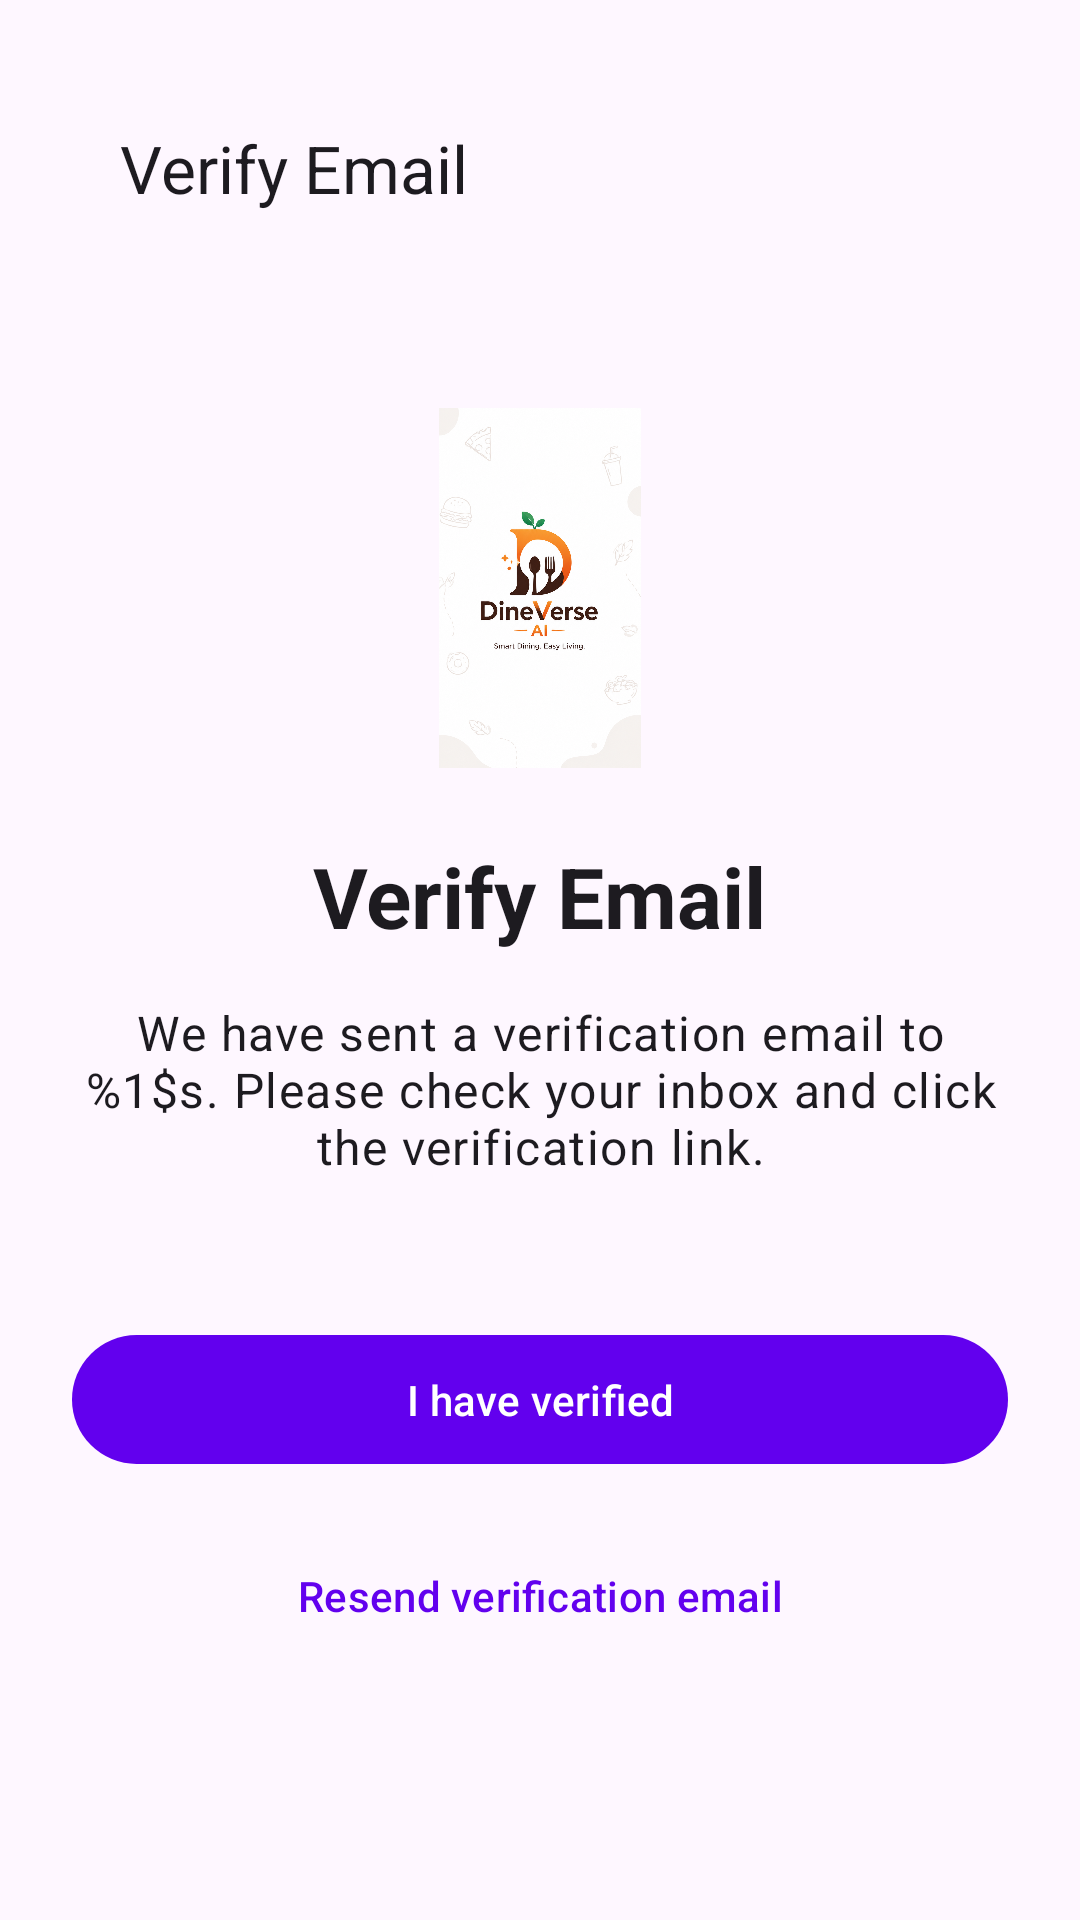

The Android layout XML behind this screen, and the referenced resources:
<!-- AndroidManifest.xml: application theme Theme.DineVerseAI -->
<!-- res/layout/fragment_verification.xml -->
<?xml version="1.0" encoding="utf-8"?>
<androidx.constraintlayout.widget.ConstraintLayout xmlns:android="http://schemas.android.com/apk/res/android"
    xmlns:app="http://schemas.android.com/apk/res-auto"
    android:layout_width="match_parent"
    android:layout_height="match_parent"
    android:padding="24dp">

    <com.google.android.material.appbar.MaterialToolbar
        android:id="@+id/toolbar"
        android:layout_width="0dp"
        android:layout_height="wrap_content"
        app:layout_constraintEnd_toEndOf="parent"
        app:layout_constraintStart_toStartOf="parent"
        app:layout_constraintTop_toTopOf="parent"
        app:title="@string/verify_email" />

    <ImageView
        android:id="@+id/iv_verification"
        android:layout_width="120dp"
        android:layout_height="120dp"
        android:layout_marginTop="48dp"
        android:contentDescription="@string/verify_email"
        android:src="@drawable/logo"
        app:layout_constraintEnd_toEndOf="parent"
        app:layout_constraintStart_toStartOf="parent"
        app:layout_constraintTop_toBottomOf="@id/toolbar" />

    <TextView
        android:id="@+id/tv_title"
        android:layout_width="wrap_content"
        android:layout_height="wrap_content"
        android:layout_marginTop="24dp"
        android:text="@string/verify_email"
        android:textAppearance="@style/TextAppearance.Material3.HeadlineMedium"
        android:textStyle="bold"
        app:layout_constraintEnd_toEndOf="parent"
        app:layout_constraintStart_toStartOf="parent"
        app:layout_constraintTop_toBottomOf="@id/iv_verification" />

    <TextView
        android:id="@+id/tv_message"
        android:layout_width="0dp"
        android:layout_height="wrap_content"
        android:layout_marginTop="16dp"
        android:gravity="center"
        android:text="@string/verification_desc"
        android:textAppearance="@style/TextAppearance.Material3.BodyLarge"
        app:layout_constraintEnd_toEndOf="parent"
        app:layout_constraintStart_toStartOf="parent"
        app:layout_constraintTop_toBottomOf="@id/tv_title" />

    <com.google.android.material.button.MaterialButton
        android:id="@+id/btn_refresh"
        android:layout_width="0dp"
        android:layout_height="wrap_content"
        android:layout_marginTop="48dp"
        android:padding="12dp"
        android:text="@string/i_have_verified"
        app:layout_constraintEnd_toEndOf="parent"
        app:layout_constraintStart_toStartOf="parent"
        app:layout_constraintTop_toBottomOf="@id/tv_message" />

    <com.google.android.material.button.MaterialButton
        android:id="@+id/btn_resend"
        style="@style/Widget.Material3.Button.TextButton"
        android:layout_width="wrap_content"
        android:layout_height="wrap_content"
        android:layout_marginTop="16dp"
        android:text="@string/resend_email"
        app:layout_constraintEnd_toEndOf="parent"
        app:layout_constraintStart_toStartOf="parent"
        app:layout_constraintTop_toBottomOf="@id/btn_refresh" />

    <ProgressBar
        android:id="@+id/progress_bar"
        android:layout_width="wrap_content"
        android:layout_height="wrap_content"
        android:visibility="gone"
        app:layout_constraintBottom_toBottomOf="parent"
        app:layout_constraintEnd_toEndOf="parent"
        app:layout_constraintStart_toStartOf="parent"
        app:layout_constraintTop_toTopOf="parent" />

</androidx.constraintlayout.widget.ConstraintLayout>
<!-- resources referenced by this layout -->
<resources>
  <!-- drawable logo: png bitmap (drawable, 886546 bytes) -->
  <string name="i_have_verified">I have verified</string>
  <string name="resend_email">Resend verification email</string>
  <string name="verification_desc">We have sent a verification email to %1$s. Please check your inbox and click the verification link.</string>
  <string name="verify_email">Verify Email</string>
  <style name="Theme.DineVerseAI" parent="Theme.Material3.DayNight.NoActionBar">
          
          <item name="colorPrimary">@color/primary</item>
          <item name="colorSecondary">@color/secondary</item>
          
          <item name="android:statusBarColor">?attr/colorSurface</item>
          <item name="android:windowLightStatusBar">true</item>
      </style>
  <color name="primary">#FF6200EE</color>
  <color name="secondary">#FF03DAC5</color>
</resources>
